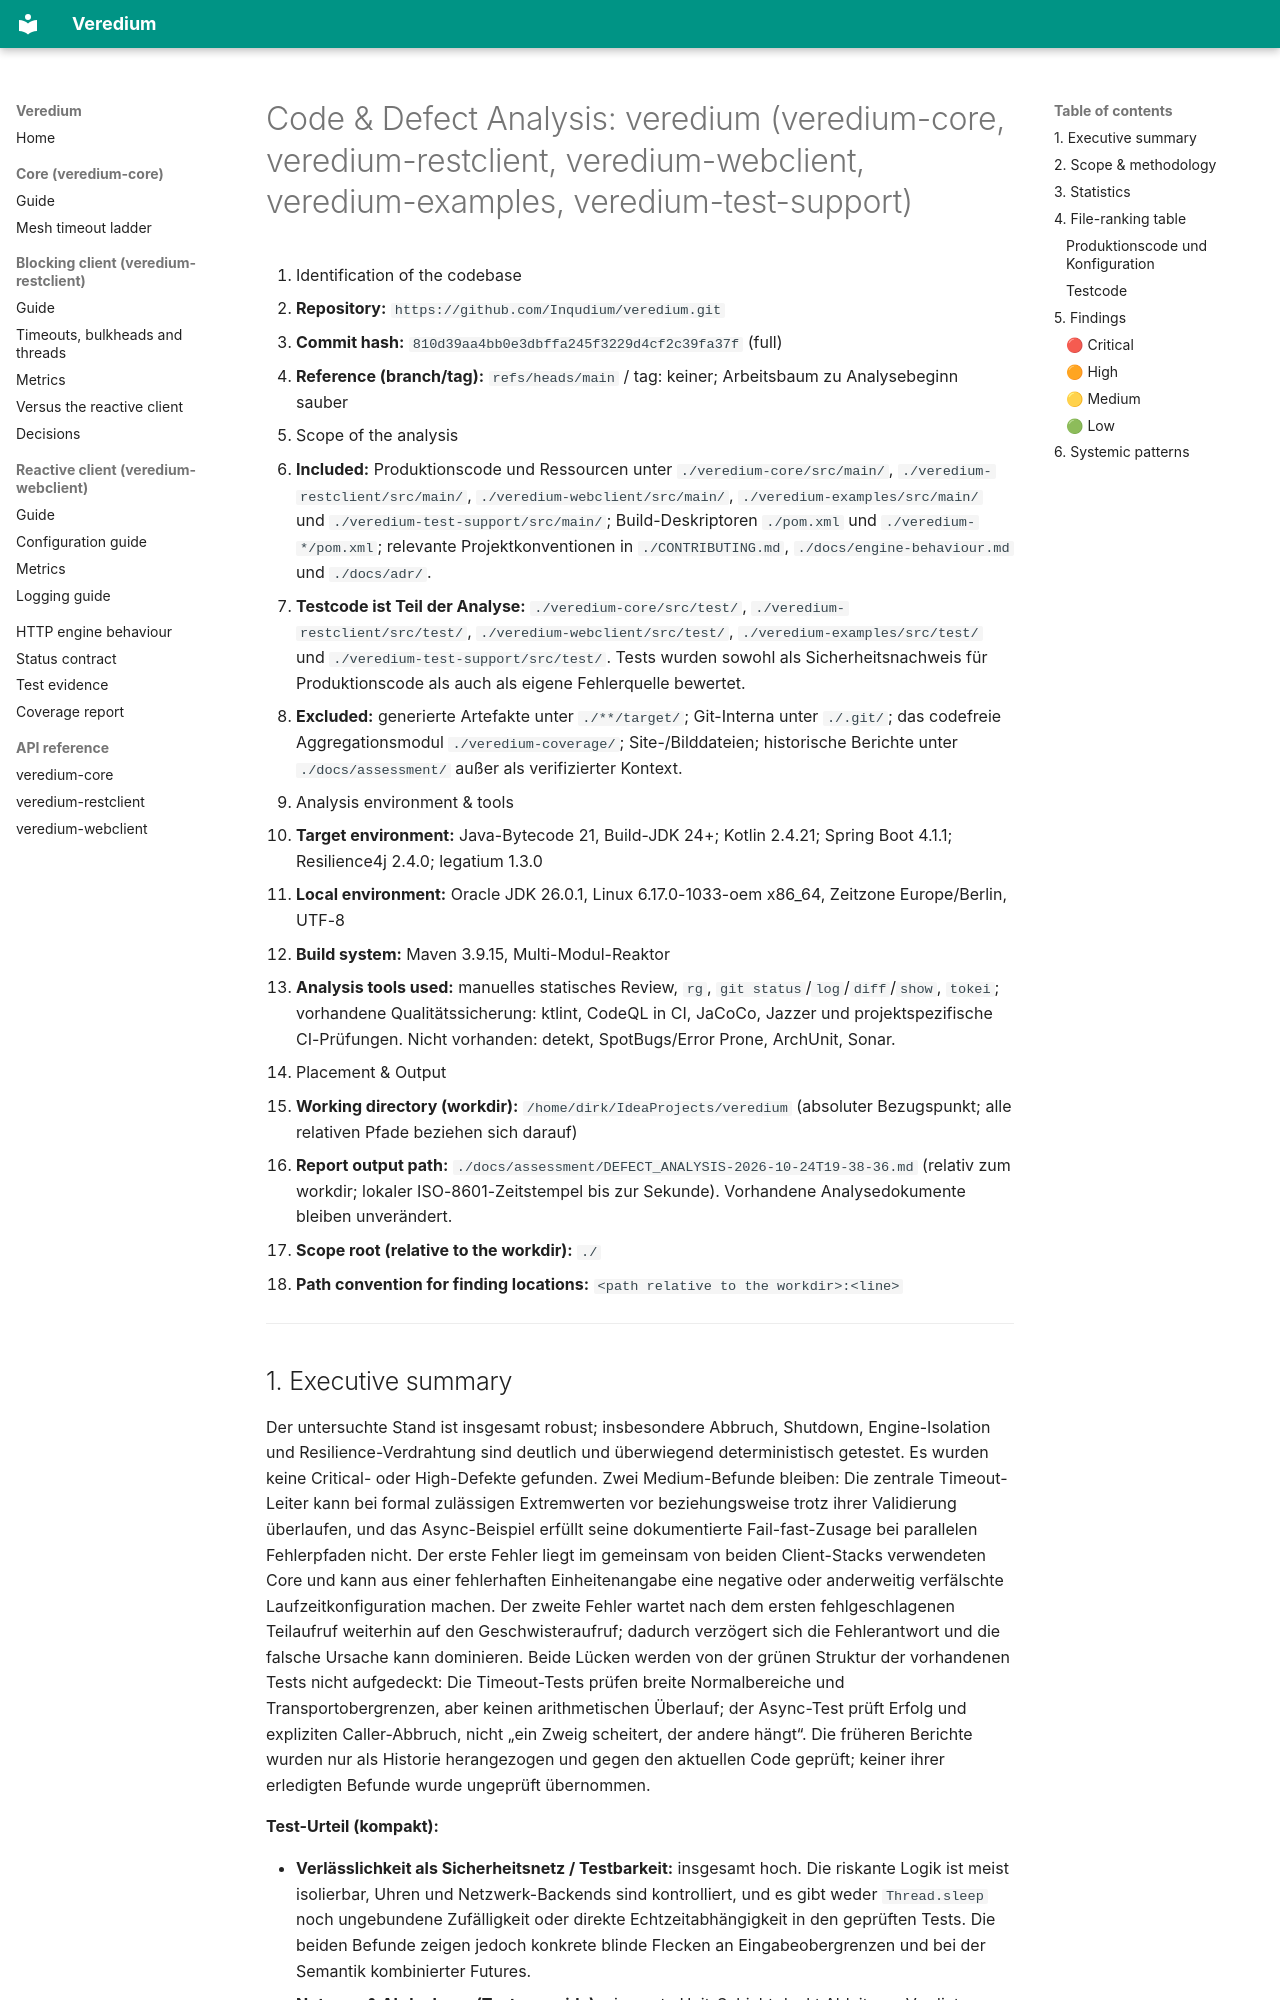

repository: Inqudium/veredium · page: assessment/DEFECT_ANALYSIS-2026-10-24T19-38-36/index.html · generator: mkdocs

# Code & Defect Analysis: veredium (veredium-core, veredium-restclient, veredium-webclient, veredium-examples, veredium-test-support)

1. Identification of the codebase
   - **Repository:** `https://github.com/Inqudium/veredium.git`
   - **Commit hash:** `810d39aa4bb0e3dbffa245f3229d4cf2c39fa37f` (full)
   - **Reference (branch/tag):** `refs/heads/main` / tag: keiner; Arbeitsbaum zu Analysebeginn sauber
2. Scope of the analysis
   - **Included:** Produktionscode und Ressourcen unter `./veredium-core/src/main/`, `./veredium-restclient/src/main/`, `./veredium-webclient/src/main/`, `./veredium-examples/src/main/` und `./veredium-test-support/src/main/`; Build-Deskriptoren `./pom.xml` und `./veredium-*/pom.xml`; relevante Projektkonventionen in `./CONTRIBUTING.md`, `./docs/engine-behaviour.md` und `./docs/adr/`.
   - **Testcode ist Teil der Analyse:** `./veredium-core/src/test/`, `./veredium-restclient/src/test/`, `./veredium-webclient/src/test/`, `./veredium-examples/src/test/` und `./veredium-test-support/src/test/`. Tests wurden sowohl als Sicherheitsnachweis für Produktionscode als auch als eigene Fehlerquelle bewertet.
   - **Excluded:** generierte Artefakte unter `./**/target/`; Git-Interna unter `./.git/`; das codefreie Aggregationsmodul `./veredium-coverage/`; Site-/Bilddateien; historische Berichte unter `./docs/assessment/` außer als verifizierter Kontext.
3. Analysis environment & tools
   - **Target environment:** Java-Bytecode 21, Build-JDK 24+; Kotlin 2.4.21; Spring Boot 4.1.1; Resilience4j 2.4.0; legatium 1.3.0
   - **Local environment:** Oracle JDK 26.0.1, Linux 6.17.0-1033-oem x86_64, Zeitzone Europe/Berlin, UTF-8
   - **Build system:** Maven 3.9.15, Multi-Modul-Reaktor
   - **Analysis tools used:** manuelles statisches Review, `rg`, `git status`/`log`/`diff`/`show`, `tokei`; vorhandene Qualitätssicherung: ktlint, CodeQL in CI, JaCoCo, Jazzer und projektspezifische CI-Prüfungen. Nicht vorhanden: detekt, SpotBugs/Error Prone, ArchUnit, Sonar.
4. Placement & Output
   - **Working directory (workdir):** `/home/dirk/IdeaProjects/veredium` (absoluter Bezugspunkt; alle relativen Pfade beziehen sich darauf)
   - **Report output path:** `./docs/assessment/DEFECT_ANALYSIS-2026-10-24T19-38-36.md` (relativ zum workdir; lokaler ISO-8601-Zeitstempel bis zur Sekunde). Vorhandene Analysedokumente bleiben unverändert.
   - **Scope root (relative to the workdir):** `./`
   - **Path convention for finding locations:** `<path relative to the workdir>:<line>`

---
